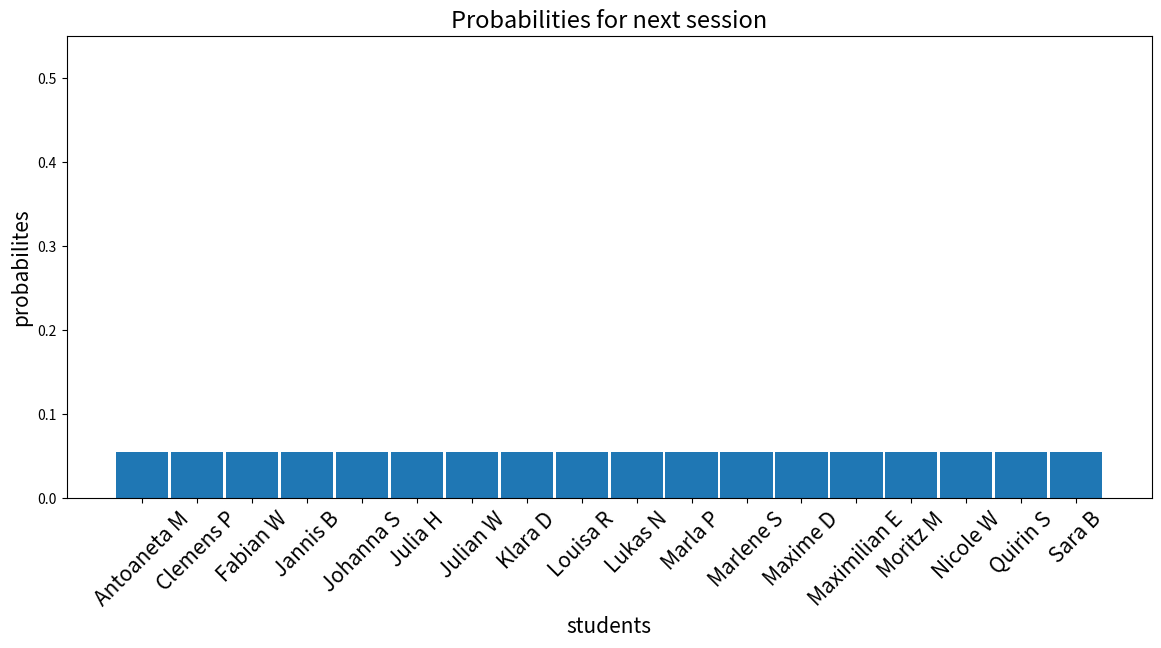
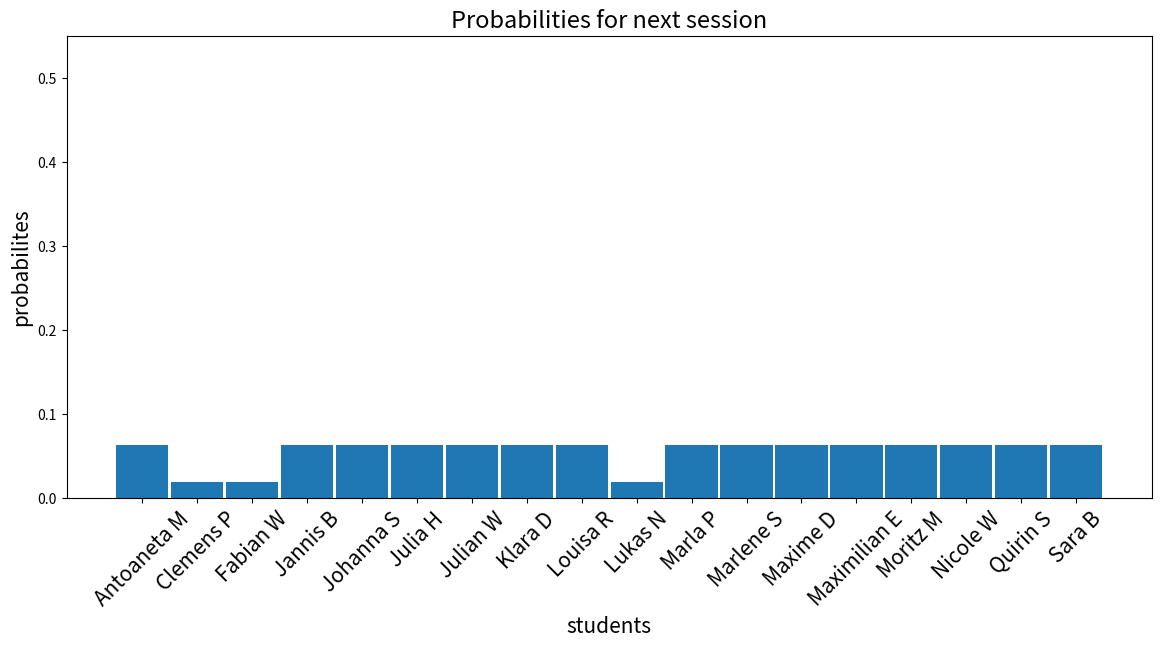
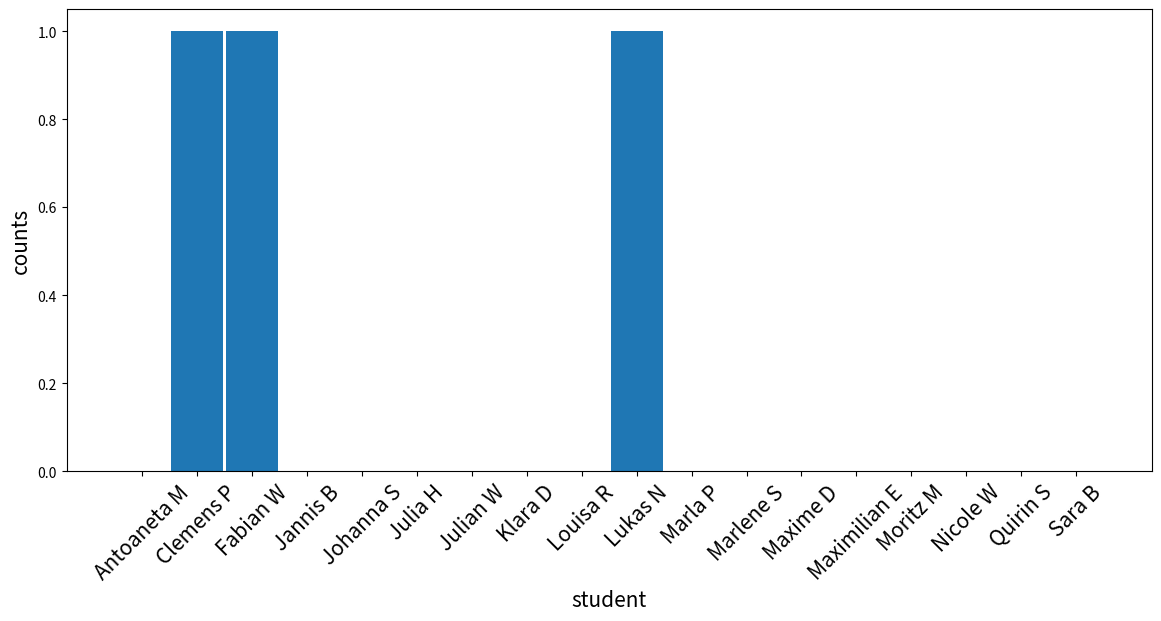
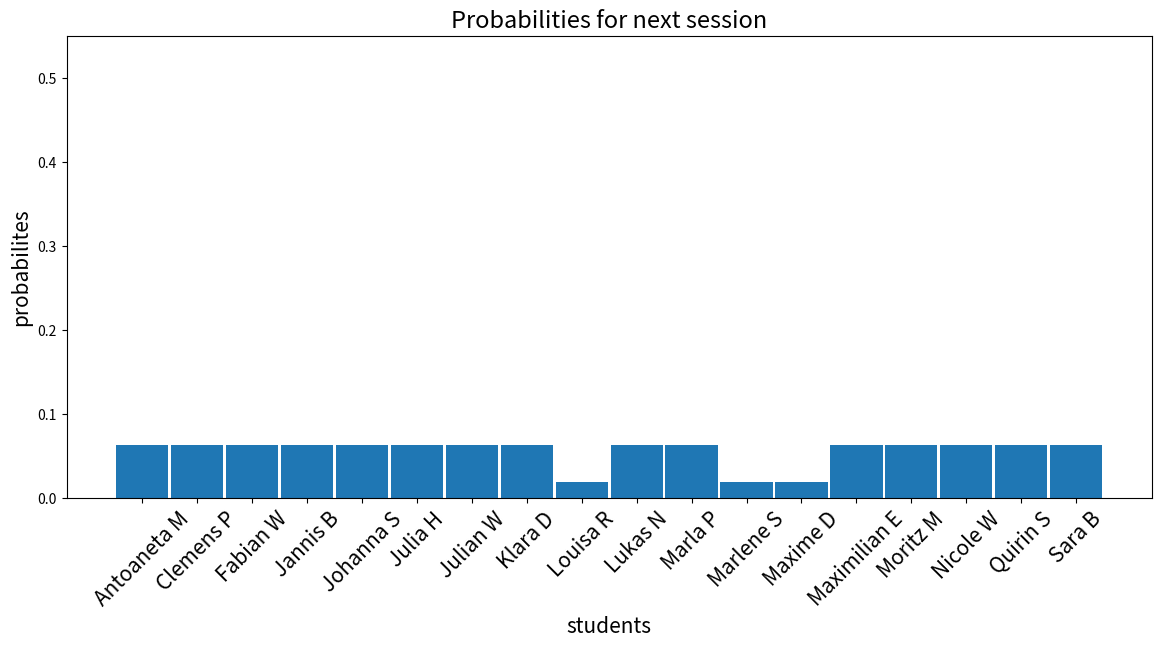
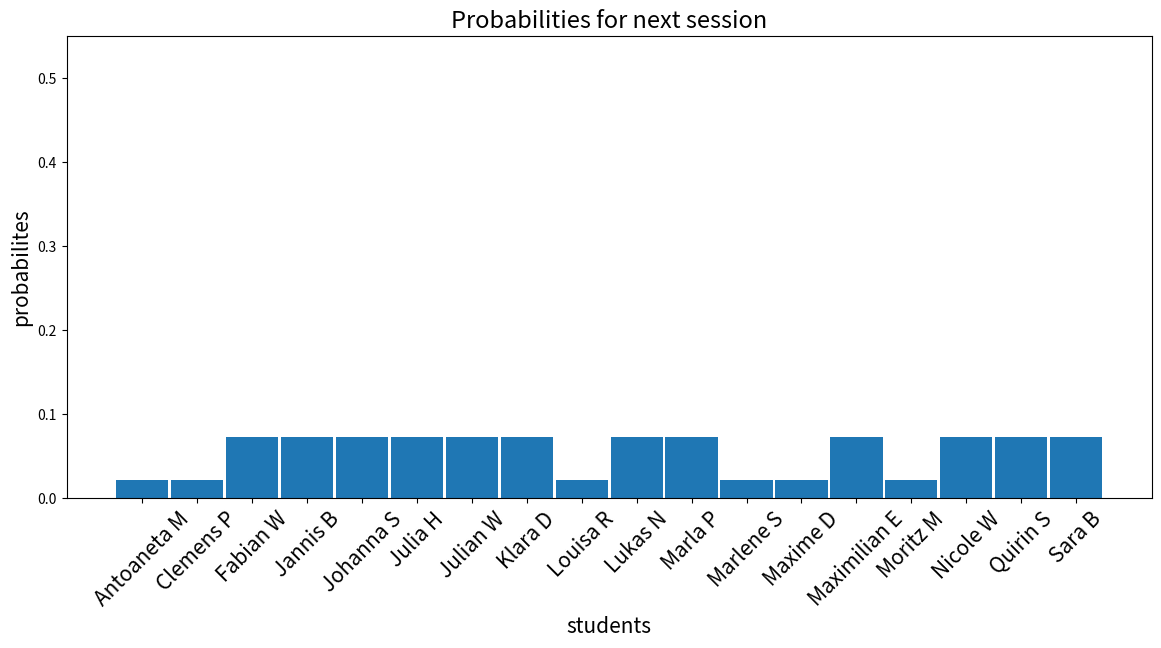
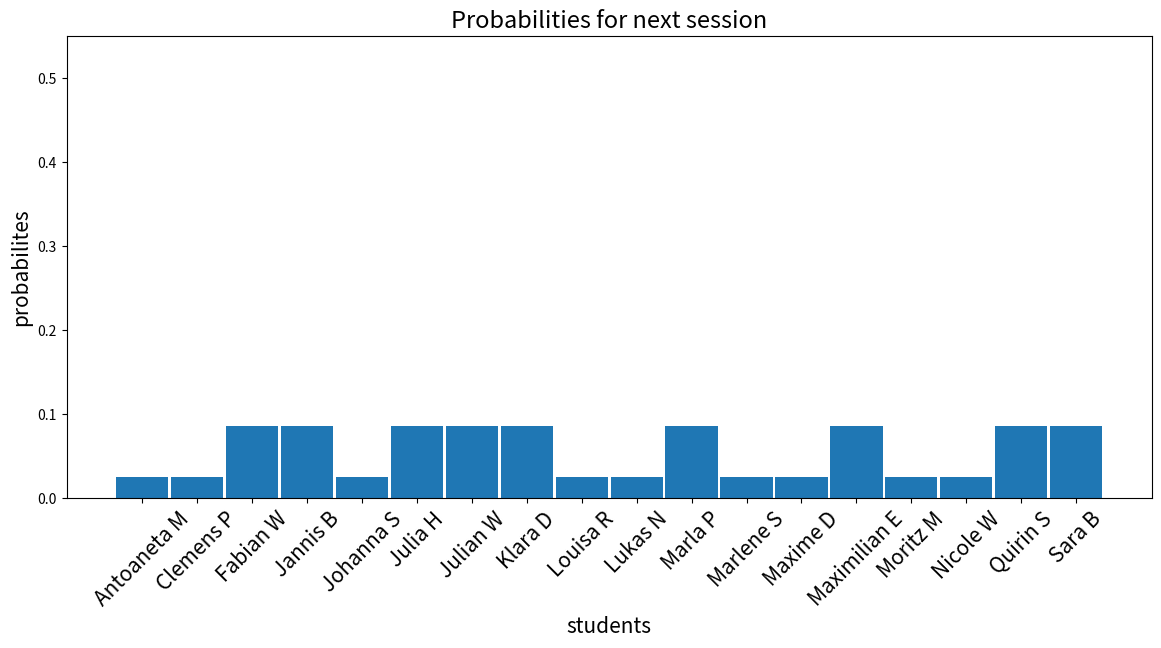
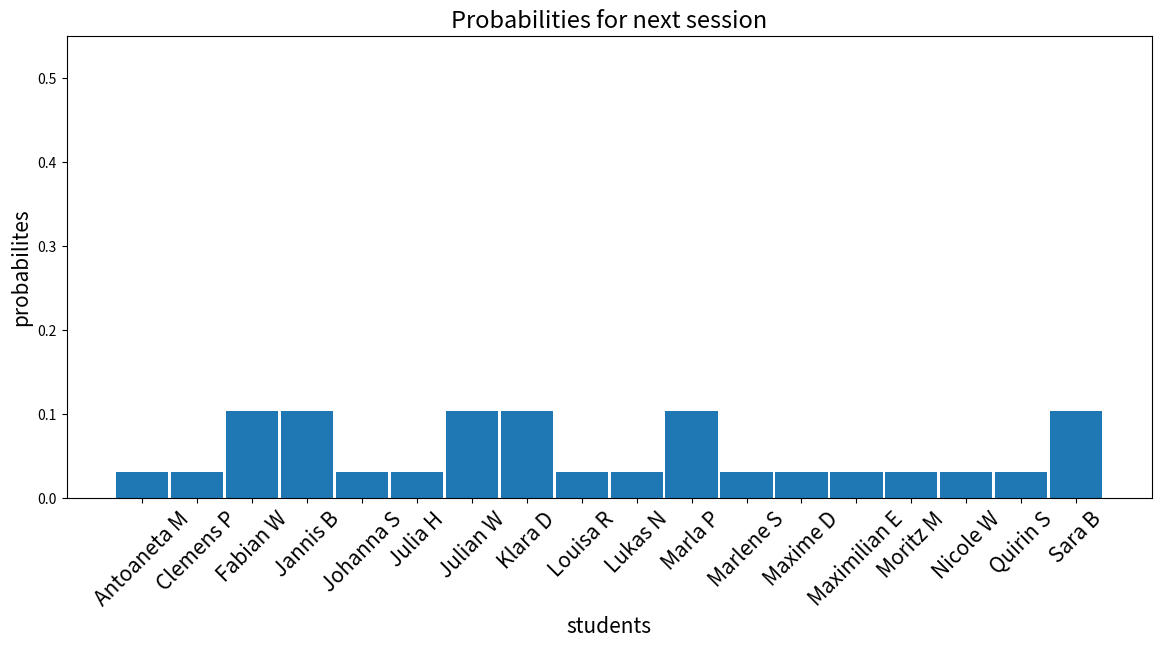
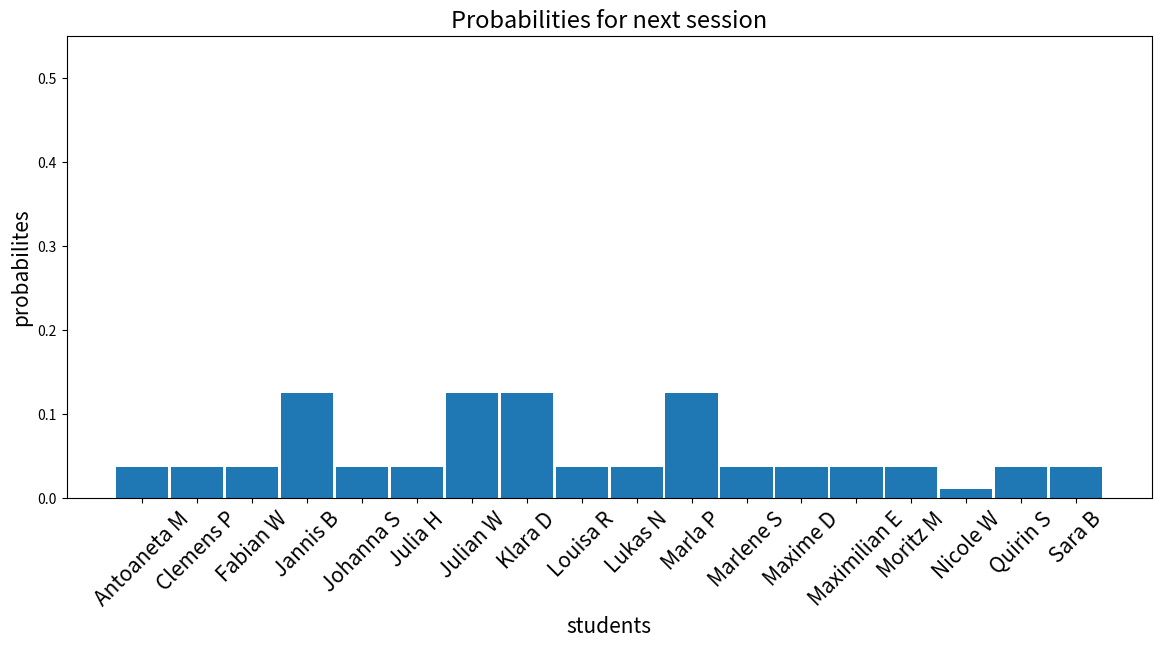
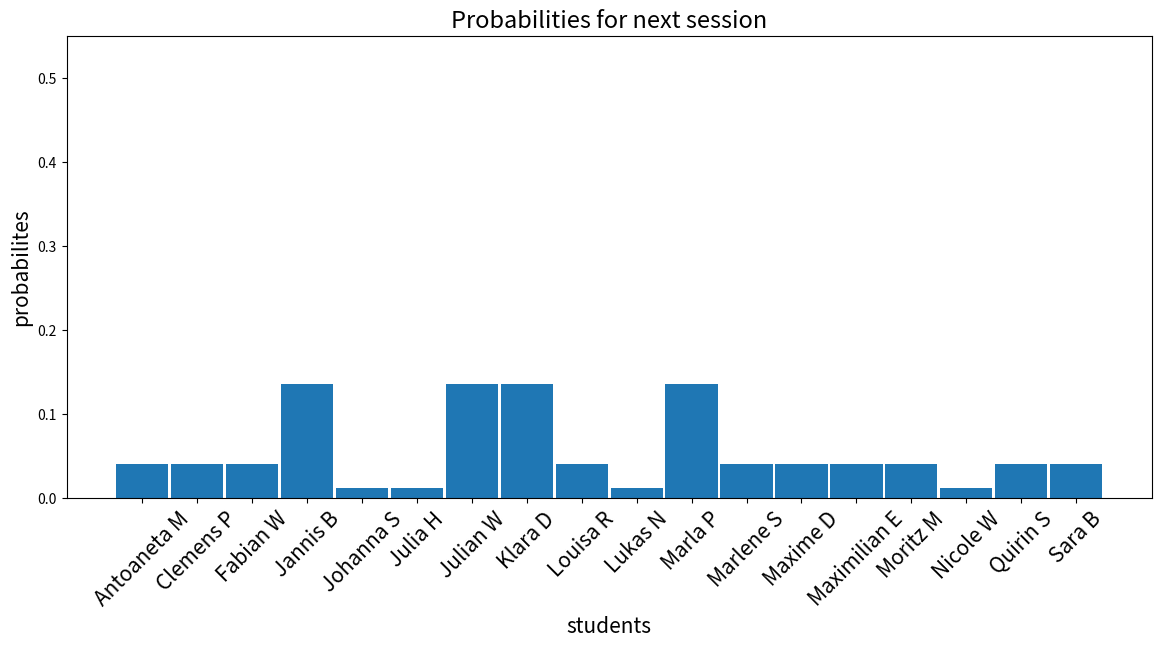
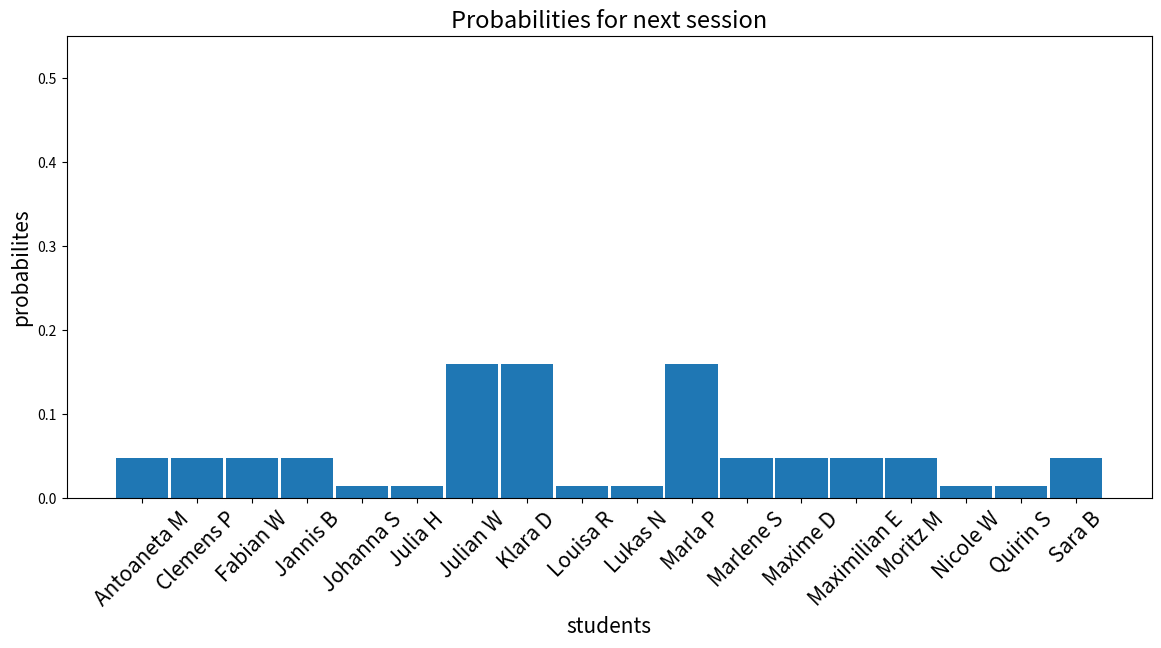
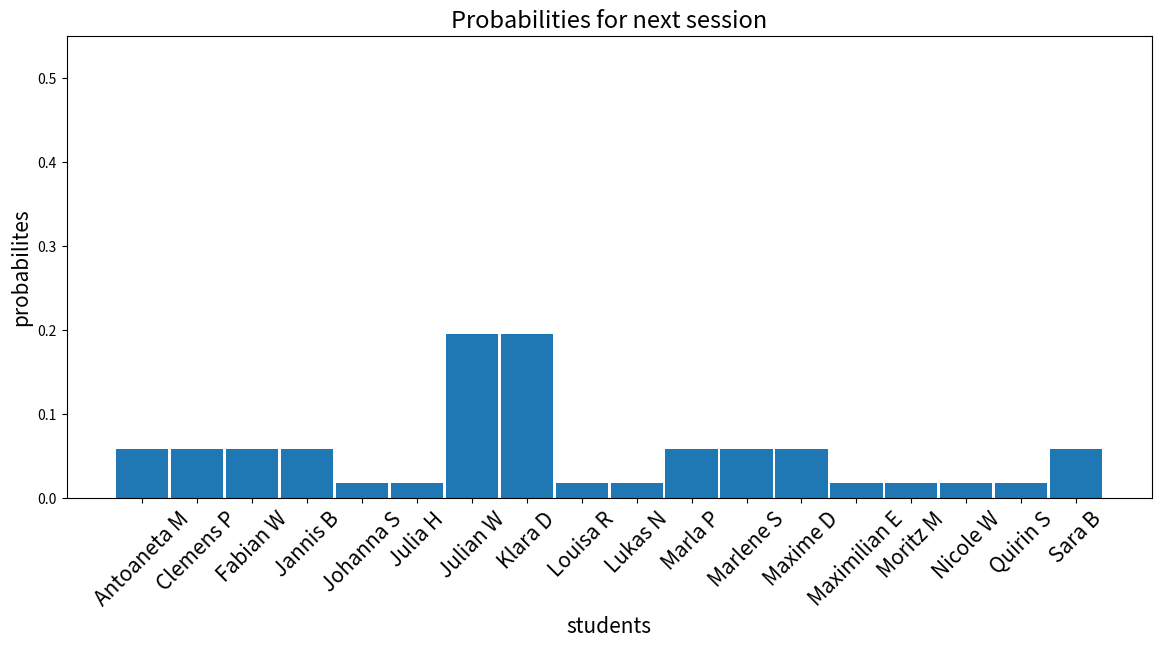
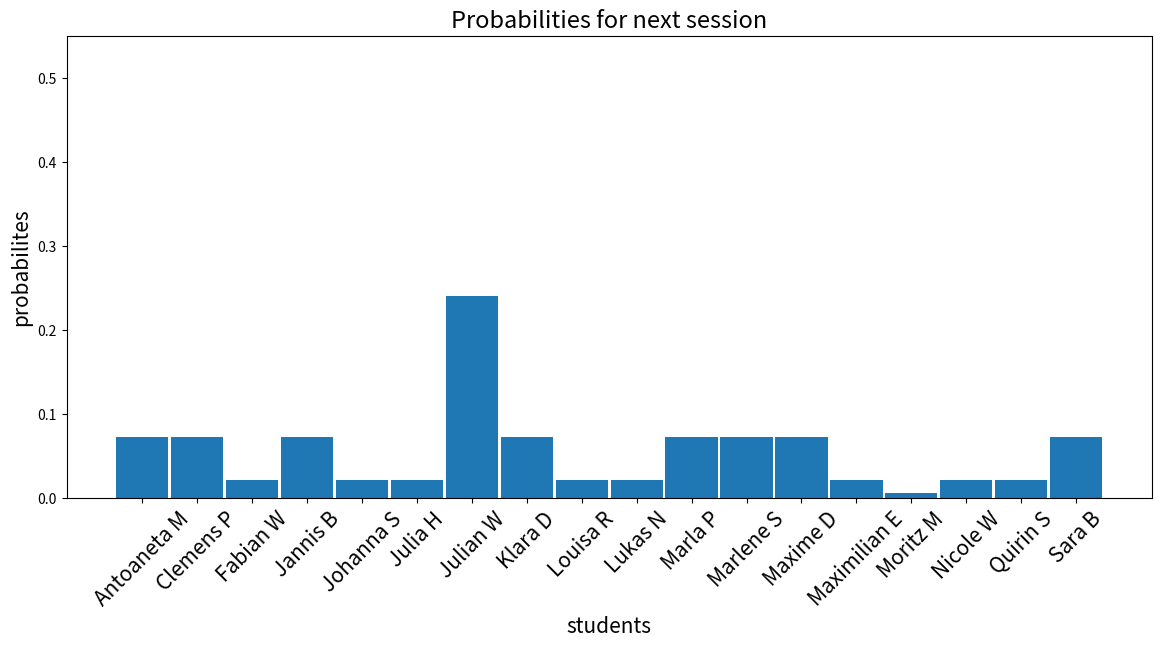
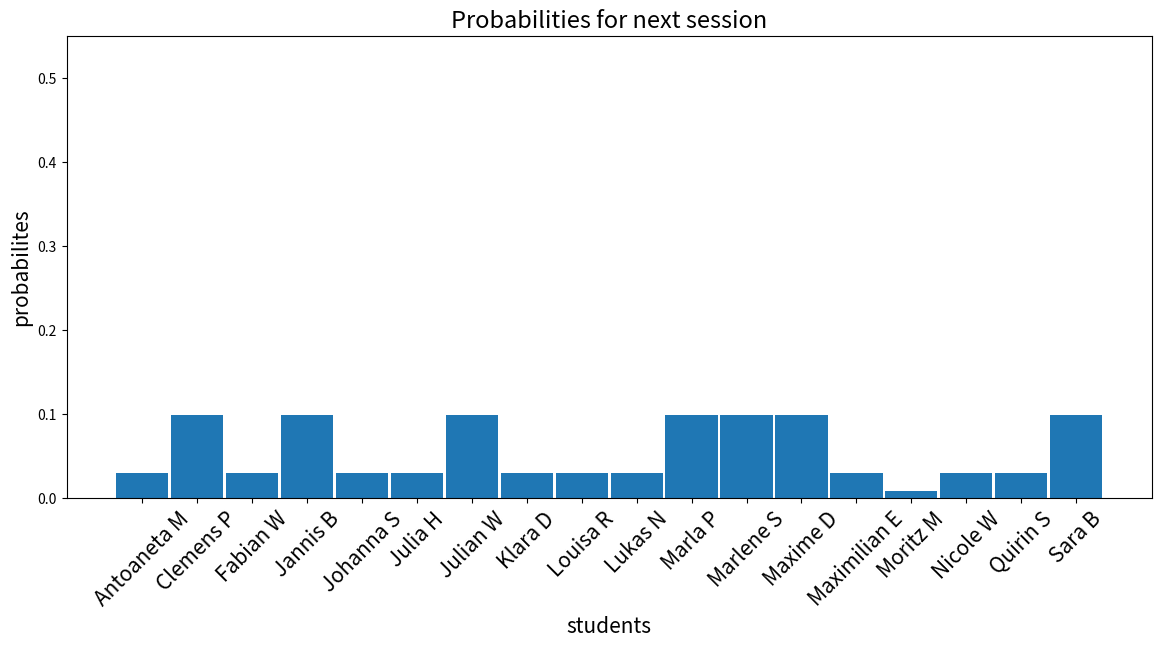
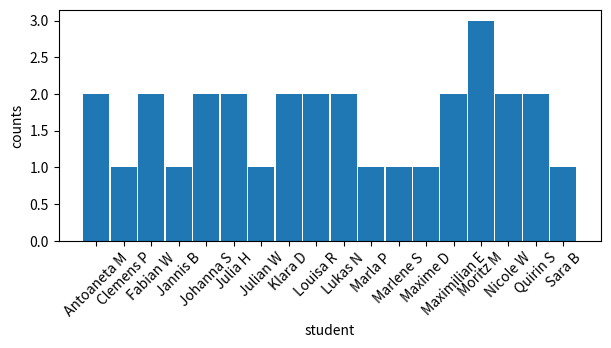
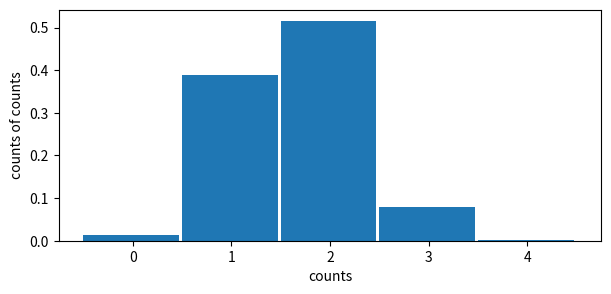

The script that saved these images, in order:
import matplotlib.pyplot as plt
import numpy as np


def random_choice_p(
    items, probabilities=None, size=None, factor=3.33, fixed=None, exclude=None
):
    """Pick item based on probabilities and update probabilities."""
    if probabilities is None:
        probabilities = np.ones(len(items)) / len(items)
    items = np.array(items)
    choice_prob = probabilities.copy()

    if type(exclude) == list:
        excluded_indices = [students.index(excluded_item) for excluded_item in exclude]
        for i in excluded_indices:
            choice_prob[i] = 0.0
            choice_prob /= choice_prob.sum()
    elif type(exclude) == str:
        raise ValueError("exclude must be a list or None.")

    if type(fixed) == list:
        if len(list) == size:
            chosen_items = fixed
            chosen_indices = [
                students.index(chosen_item) for chosen_item in chosen_items
            ]
        else:
            raise ValueError("fixed must have the same length as size.")

    else:
        chosen_indices = np.random.choice(
            len(items), size=size, replace=False, p=choice_prob
        )
        chosen_items = items[chosen_indices]
    probabilities[chosen_indices] /= factor

    probabilities /= probabilities.sum()

    return chosen_items, chosen_indices, probabilities


def plot_probs(probabilities, students):
    """Plot the probabilities to be chosen for each student."""

    plt.figure(figsize=(14, 6))
    plt.bar(students, probabilities, width=0.95)
    plt.title("Probabilities for next session", fontsize=17)
    plt.ylabel("probabilites", fontsize=15)
    plt.xlabel("students", fontsize=15)
    plt.xticks(rotation=45, fontsize=15)
    plt.ylim(0, 0.55)
    plt.show()

students = [
    "Antoaneta M",
    "Clemens P",
    "Fabian W",
    "Jannis B",
    "Johanna S",
    "Julia H",
    "Julian W",
    "Klara D",
    "Louisa R",
    "Lukas N",
    "Marla P",
    "Marlene S",
    "Maxime D",
    "Maximilian E",
    "Moritz M",
    "Nicole W",
    "Quirin S",
    "Sara B",
]

probabilities = np.ones(len(students)) / len(students)
counts = np.zeros(len(students))

print("Initial probabilities")
plot_probs(probabilities, students)

n_chosen = 3

fixed = None  #  replace None with list of names if session is already over
exclude = []


chosen_student, chosen_index, probabilities = random_choice_p(
    students,
    size=n_chosen,
    probabilities=probabilities,
    fixed=fixed,
    exclude=exclude,
)

for i in chosen_index:
    counts[i] += 1

chosen_student[0]

chosen_student[1]

print(
    f'Chosen student(s):\n\n[{", ".join(chosen_student)}] <- assign this list to the "fixed" variable above\n'
)
plot_probs(probabilities, students)

# copy code from session 1

plt.figure(figsize=(14, 6))
plt.bar(students, counts, width=0.95)
plt.ylabel("counts", fontsize=15)
plt.xlabel("student", fontsize=15)
plt.xticks(rotation=45, fontsize=15)
plt.show()

sessions = 10

probabilities = np.ones(len(students)) / len(students)
counts = np.zeros(len(students))

print("Initial probabilities")
plot_probs(probabilities, students)

for session in range(1, sessions + 1):
    chosen_student, chosen_index, probabilities = random_choice_p(
        students, size=3, factor=3.33, probabilities=probabilities
    )
    for i in chosen_index:
        counts[i] += 1
    print(f"Session {session}: Chosen student:", chosen_student)
    plot_probs(probabilities, students)

plt.figure(figsize=(7, 3))
plt.bar(students, counts, width=0.95)
plt.ylabel("counts")
plt.xlabel("student")
plt.xticks(rotation=45)
plt.show()

n_sims = 10_000
sessions = 10
factor = 3.33
crit_min = 0
crit_max = 4
choose_n = 3

courses = np.zeros((n_sims, len(students)))
for course in range(n_sims):
    probabilities = np.ones(len(students)) / len(students)
    counts = np.zeros(len(students))

    for session in range(1, sessions + 1):
        chosen_student, chosen_index, probabilities = random_choice_p(
            students, size=choose_n, factor=factor, probabilities=probabilities
        )
        for i in chosen_index:
            counts[i] += 1
    courses[course] = counts

print(
    f"The probability of a course having students selected {crit_min} time(s) or less is {np.sum(courses.min(axis=1)<=crit_min)/n_sims:,.2%}"
)
print(
    f"The probability of a course having students selected {crit_max} time(s) or more is {np.sum(courses.max(axis=1)>=crit_max)/n_sims:,.2%}"
)

all_values = np.reshape(courses, -1)

plt.figure(figsize=(7, 3))
plt.hist(
    all_values,
    width=0.97,
    align="left",
    bins=np.unique(all_values),
    weights=np.zeros_like(all_values) + 1.0 / all_values.size,
)
plt.ylabel("counts of counts")
plt.xlabel("counts")
plt.show()
